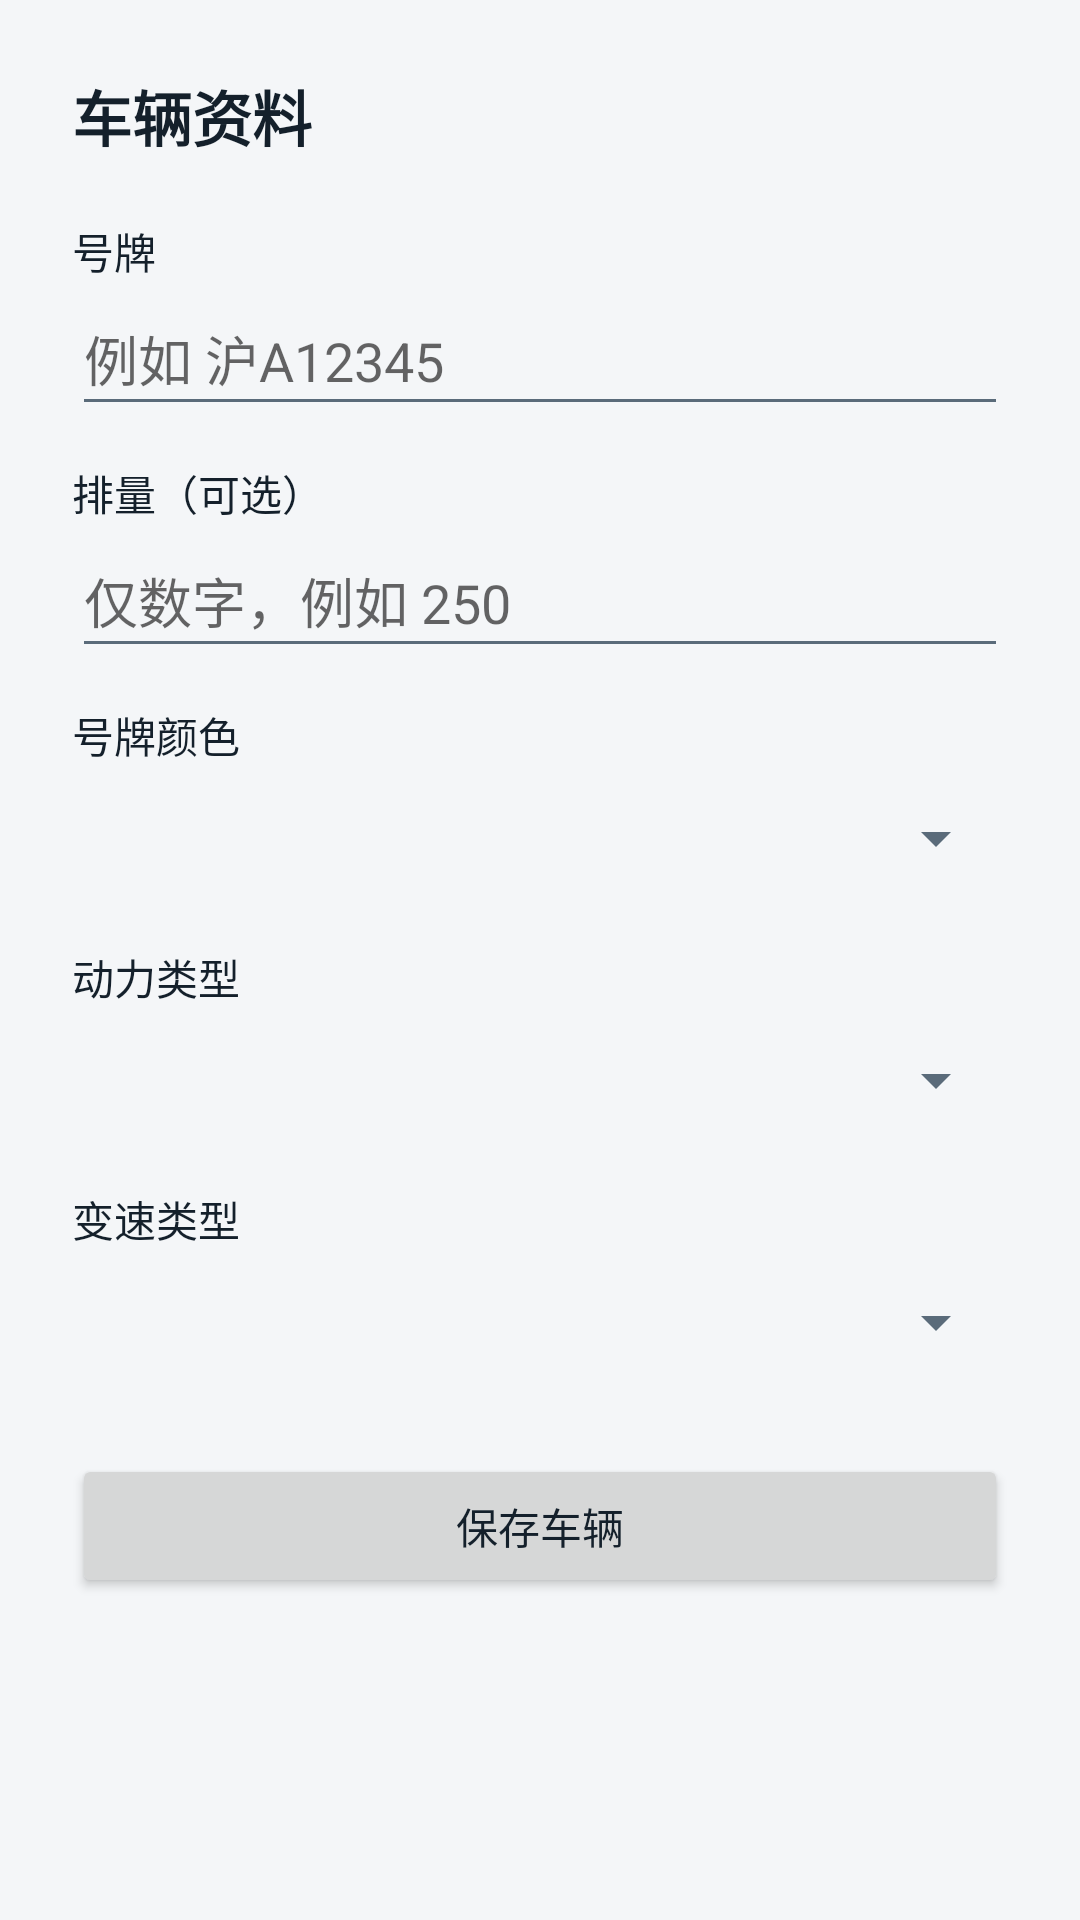

Reconstruct the res/layout file that produces this screen, plus the resources it refers to.
<!-- AndroidManifest.xml: application theme Theme.ManisRoad -->
<!-- res/layout/activity_vehicle.xml -->
<?xml version="1.0" encoding="utf-8"?>
<ScrollView xmlns:android="http://schemas.android.com/apk/res/android"
    android:layout_width="match_parent"
    android:layout_height="match_parent"
    android:fillViewport="true">

    <LinearLayout
        android:layout_width="match_parent"
        android:layout_height="wrap_content"
        android:orientation="vertical"
        android:padding="24dp">

        <TextView
            android:layout_width="match_parent"
            android:layout_height="wrap_content"
            android:text="@string/vehicle_title"
            android:textColor="@color/text_primary"
            android:textSize="20sp"
            android:textStyle="bold" />

        <TextView
            android:layout_width="match_parent"
            android:layout_height="wrap_content"
            android:layout_marginTop="20dp"
            android:text="@string/plate"
            android:textColor="@color/text_primary" />

        <EditText
            android:id="@+id/edit_plate"
            android:layout_width="match_parent"
            android:layout_height="wrap_content"
            android:hint="@string/plate_hint"
            android:inputType="textCapCharacters"
            android:maxLength="12"
            android:minHeight="48dp" />

        <TextView
            android:layout_width="match_parent"
            android:layout_height="wrap_content"
            android:layout_marginTop="12dp"
            android:text="@string/displacement"
            android:textColor="@color/text_primary" />

        <EditText
            android:id="@+id/edit_displacement"
            android:layout_width="match_parent"
            android:layout_height="wrap_content"
            android:hint="@string/displacement_hint"
            android:inputType="number"
            android:maxLength="6"
            android:minHeight="48dp" />

        <TextView
            android:layout_width="match_parent"
            android:layout_height="wrap_content"
            android:layout_marginTop="12dp"
            android:text="@string/plate_color"
            android:textColor="@color/text_primary" />

        <Spinner
            android:id="@+id/spinner_color"
            android:layout_width="match_parent"
            android:layout_height="48dp" />

        <TextView
            android:layout_width="match_parent"
            android:layout_height="wrap_content"
            android:layout_marginTop="12dp"
            android:text="@string/power_type"
            android:textColor="@color/text_primary" />

        <Spinner
            android:id="@+id/spinner_power"
            android:layout_width="match_parent"
            android:layout_height="48dp" />

        <TextView
            android:layout_width="match_parent"
            android:layout_height="wrap_content"
            android:layout_marginTop="12dp"
            android:text="@string/transmission"
            android:textColor="@color/text_primary" />

        <Spinner
            android:id="@+id/spinner_transmission"
            android:layout_width="match_parent"
            android:layout_height="48dp" />

        <Button
            android:id="@+id/button_save_vehicle"
            android:layout_width="match_parent"
            android:layout_height="wrap_content"
            android:layout_marginTop="20dp"
            android:minHeight="48dp"
            android:text="@string/save_vehicle" />

        <TextView
            android:id="@+id/text_vehicle_message"
            android:layout_width="match_parent"
            android:layout_height="wrap_content"
            android:layout_marginTop="16dp"
            android:textColor="@color/text_muted"
            android:textSize="14sp" />
    </LinearLayout>
</ScrollView>
<!-- resources referenced by this layout -->
<resources>
  <color name="text_muted">#5A6B7A</color>
  <color name="text_primary">#14202B</color>
  <string name="displacement">排量（可选）</string>
  <string name="displacement_hint">仅数字，例如 250</string>
  <string name="plate">号牌</string>
  <string name="plate_color">号牌颜色</string>
  <string name="plate_hint">例如 沪A12345</string>
  <string name="power_type">动力类型</string>
  <string name="save_vehicle">保存车辆</string>
  <string name="transmission">变速类型</string>
  <string name="vehicle_title">车辆资料</string>
  <style name="Theme.ManisRoad" parent="@android:style/Theme.Material.Light.NoActionBar">
          <item name="android:windowBackground">@color/background</item>
          <item name="android:colorPrimary">@color/primary</item>
          <item name="android:colorPrimaryDark">@color/primary_dark</item>
          <item name="android:colorAccent">@color/accent</item>
          <item name="android:statusBarColor">@color/primary_dark</item>
          <item name="android:navigationBarColor">@color/background</item>
          <item name="android:textColorPrimary">@color/text_primary</item>
          <item name="android:textColorSecondary">@color/text_muted</item>
      </style>
  <color name="background">#F4F6F8</color>
  <color name="primary">#0F6B7D</color>
  <color name="primary_dark">#0A4C59</color>
  <color name="accent">#EE6C4D</color>
</resources>
